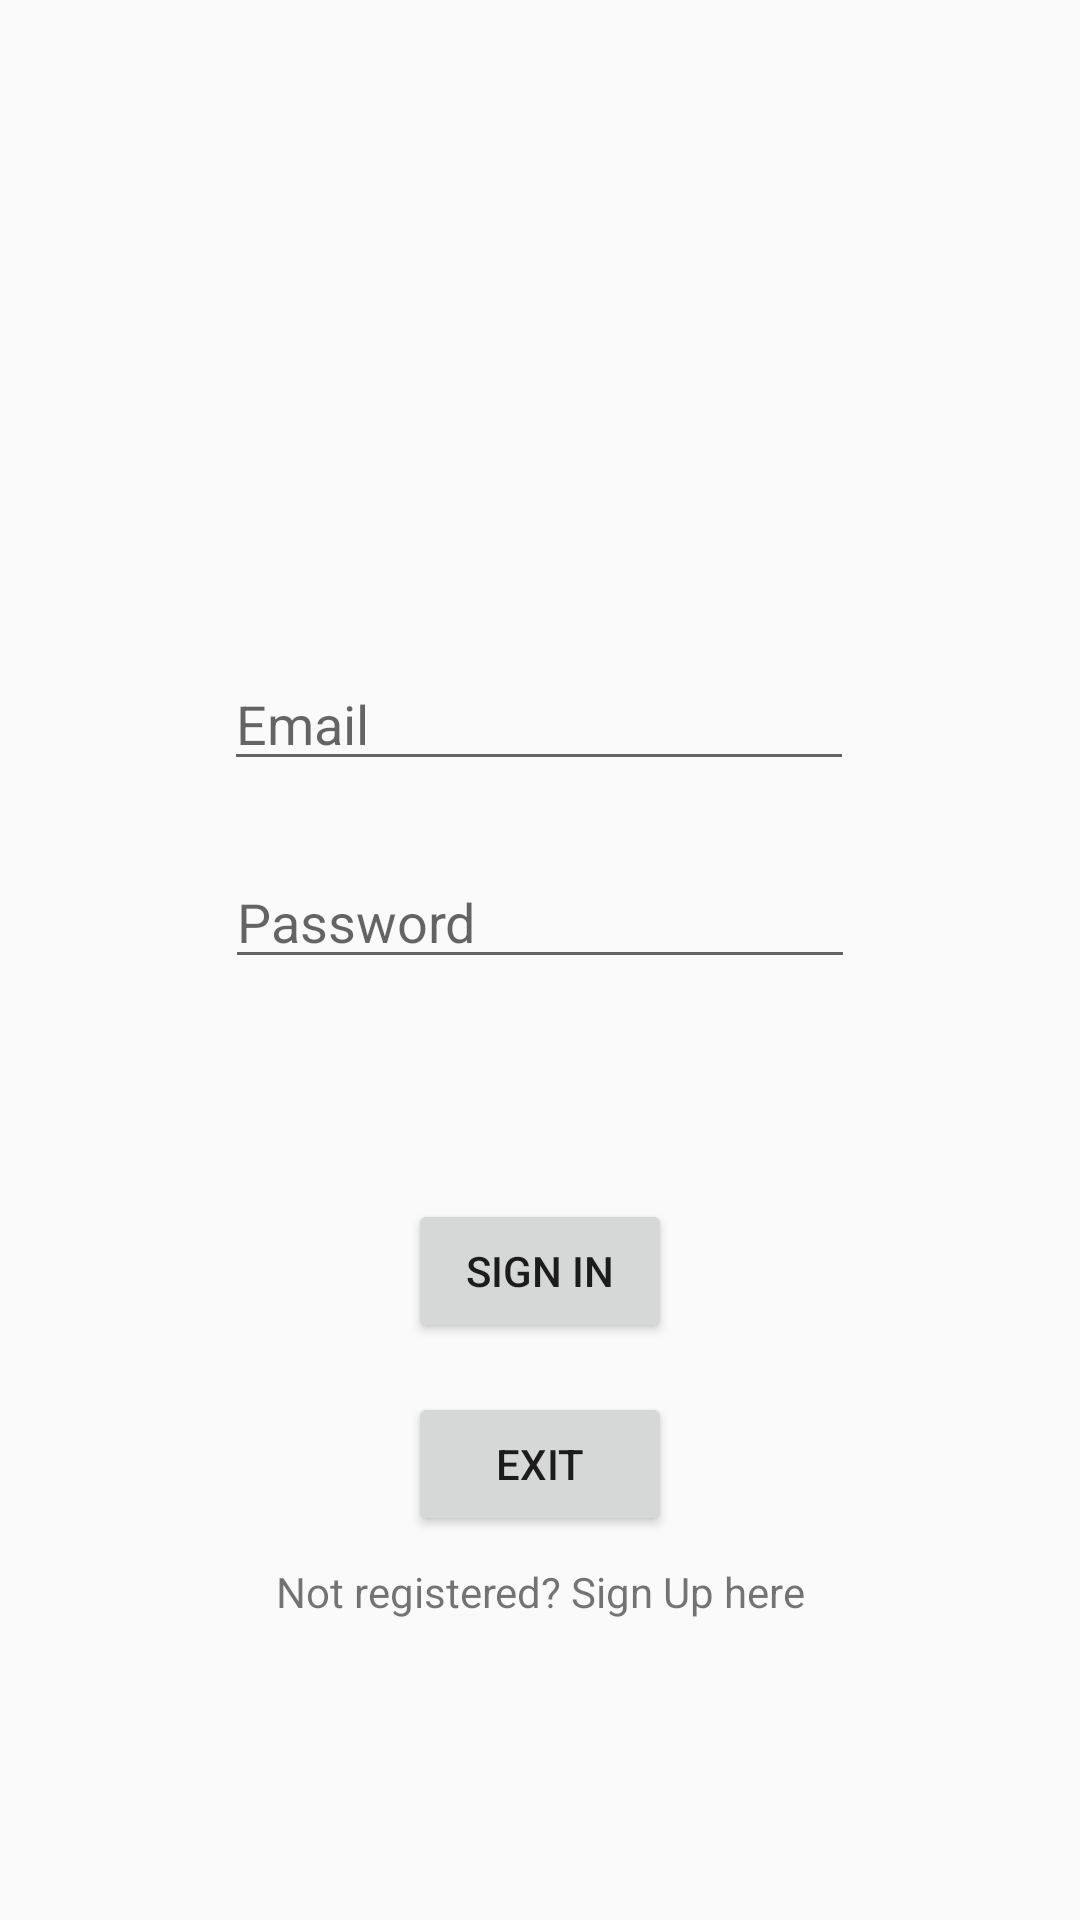

Layout XML and referenced resources for this Android screen:
<!-- AndroidManifest.xml: application theme AppTheme -->
<!-- res/layout/activity_login.xml -->
<?xml version="1.0" encoding="utf-8"?>

<androidx.constraintlayout.widget.ConstraintLayout xmlns:android="http://schemas.android.com/apk/res/android"
    xmlns:app="http://schemas.android.com/apk/res-auto"
    xmlns:tools="http://schemas.android.com/tools"
    android:layout_width="match_parent"
    android:layout_height="match_parent"
    tools:context="com.example.healthapp.LoginActivity">


    <EditText
        android:id="@+id/editText"
        android:layout_width="wrap_content"
        android:layout_height="wrap_content"
        android:layout_marginBottom="313dp"
        android:layout_marginEnd="85dp"
        android:layout_marginRight="85dp"
        android:layout_marginStart="84dp"
        android:layout_marginLeft="84dp"
        android:layout_marginTop="152dp"
        android:ems="10"
        android:hint="Email"
        android:inputType="textEmailAddress"
        app:layout_constraintBottom_toBottomOf="parent"
        app:layout_constraintEnd_toEndOf="parent"
        app:layout_constraintStart_toStartOf="parent"
        app:layout_constraintTop_toTopOf="parent" />

    <EditText
        android:id="@+id/editText2"
        android:layout_width="wrap_content"
        android:layout_height="wrap_content"
        android:layout_marginBottom="8dp"
        android:layout_marginEnd="85dp"
        android:layout_marginStart="85dp"
        android:layout_marginTop="8dp"
        android:ems="10"
        android:hint="Password"
        android:inputType="textPassword"
        app:layout_constraintBottom_toBottomOf="parent"
        app:layout_constraintEnd_toEndOf="parent"
        app:layout_constraintStart_toStartOf="parent"
        app:layout_constraintTop_toBottomOf="@+id/editText"
        app:layout_constraintVertical_bias="0.052" />

    <TextView
        android:id="@+id/textView"
        android:layout_width="wrap_content"
        android:layout_height="wrap_content"
        android:layout_marginBottom="100dp"
        android:layout_marginEnd="163dp"
        android:layout_marginStart="163dp"
        android:text="Not registered? Sign Up here"
        app:layout_constraintBottom_toBottomOf="parent"
        app:layout_constraintEnd_toEndOf="parent"
        app:layout_constraintStart_toStartOf="parent" />

    <Button
        android:id="@+id/button_signin"
        android:layout_width="wrap_content"
        android:layout_height="wrap_content"
        android:layout_marginBottom="8dp"
        android:layout_marginEnd="8dp"
        android:layout_marginStart="8dp"
        android:layout_marginTop="8dp"
        android:text="Sign In"
        app:layout_constraintBottom_toTopOf="@+id/textView"
        app:layout_constraintEnd_toEndOf="parent"
        app:layout_constraintStart_toStartOf="parent"
        app:layout_constraintTop_toBottomOf="@+id/editText2" />

    <Button
        android:id="@+id/button_exit"
        android:layout_width="wrap_content"
        android:layout_height="wrap_content"
        android:layout_marginBottom="8dp"
        android:layout_marginEnd="8dp"
        android:layout_marginStart="8dp"
        android:layout_marginTop="15dp"
        android:text="Exit"
        app:layout_constraintBottom_toTopOf="@+id/textView"
        app:layout_constraintEnd_toEndOf="parent"
        app:layout_constraintStart_toStartOf="parent"
        app:layout_constraintTop_toBottomOf="@+id/button_signin" />

</androidx.constraintlayout.widget.ConstraintLayout>
<!-- resources referenced by this layout -->
<resources>
  <style name="AppTheme" parent="Theme.AppCompat.Light.NoActionBar">
          
          <item name="colorPrimary">@color/colorPrimary</item>
          <item name="colorPrimaryDark">@color/colorPrimaryDark</item>
          <item name="colorAccent">@color/colorAccent</item>
          <item name="windowNoTitle">true</item>
          <item name="windowActionBar">false</item>
      </style>
  <color name="colorPrimary">#0F406B</color>
  <color name="colorPrimaryDark">#599BD5</color>
  <color name="colorAccent">#D81B60</color>
</resources>
